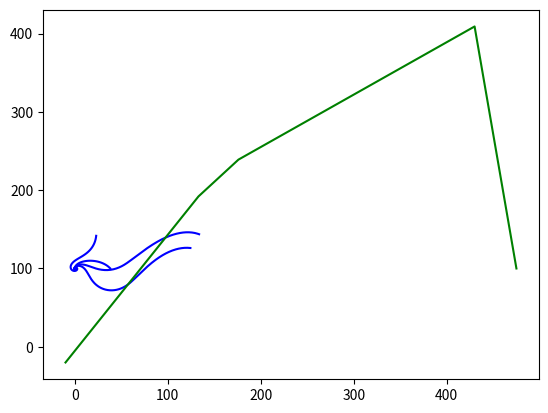

Source code (Python):
# Aircraft Model Simulation
# [redacted]
# UIUC Feb 2019
# Model aircraft from Barron Associates

import numpy as np
from numpy import linalg as l
from numpy import array
from scipy.integrate import odeint
import matplotlib.pyplot as plt


def aircraft_dynamic(ode_vars, t, C, w, M, K, v_init, wpx, wpy, wpx_n, wpy_n):
    # models the dynamics of a simple aircraft.
    # Returns dv, dpsi, dx, dy
    # T_c,phi_c: Thrust input, bank angle input
    # C: Drag coefficient
    # w: additive noise term
    # M: mass
    # ode_vars: [Velocity (v), Heading angle (\Psi) ]
    
    g = 32.2
    v, psi, x, y = ode_vars

    K1, K2, K3 = K

    p_1 = array([(x - wpx), (y - wpy)])
    p_2 = array([(x - wpx_n), (y - wpy_n)])

    lmbd = (p_2 - p_1) / l.norm(p_2 - p_1)
    F = l.norm(np.cross(lmbd, p_1))
    psi_c = get_psi_c(wpx, wpy, wpx_n, wpy_n)

    T_c = K1 * M * (v_init - v)
    phi_c = ((K2 * v_init * (psi_c - psi)) / g) + K3 * F

    dvdt = ((T_c - (C * v * v)) / M) + w
    dpsidt = ((g * np.sin(phi_c)) / v) + w  

    # Question. Subtract pi/2 from \Psi as \phi is measured along x axis and \Psi is measured
    # along north.
    #    dxdt = (ode_vars[0]*np.cos(ode_vars[1] - np.pi/2)) + w
    #    dydt = (ode_vars[0]*np.sin(ode_vars[1] -  np.pi/2)) + w
    dxdt = (v * np.cos(np.pi/2 - psi)) + w
    dydt = (v * np.sin(np.pi/2 - psi)) + w
    return dvdt, dpsidt, dxdt, dydt

def get_psi_c(wpx_1, wpy_1, wpx_2, wpy_2):
    # Returns psi_c control bank angle between two way-points
    # This angle is measured relative to north
    # The angle is in radians

    opp = (wpx_2 - wpx_1)
    adj = (wpy_2 - wpy_1)
    angle = np.arctan(opp / adj)

    if angle <  0 and opp > 0 and adj < 0 :
        angle = angle + np.pi
    elif angle > 0 and opp < 0 and adj < 0:
        angle = angle + np.pi

    return angle

def TC_Simulate(Mode,initialCondition,time_bound):
    # Hybrid simulation for aircraft model across sequence of way-points
    # Mode: containing the current and next way points
    # initialCondition: initial position (v, psi, X,Y)

    # Setting time step
    time_step = 0.2
    time_bound = float(time_bound)

    number_points = int(np.ceil(time_bound/time_step))
    t = [i*time_step for i in range(0,number_points)]
    if t[-1] != time_step:
        t.append(time_bound)
    newt = []
    for step in t:
        newt.append(float(format(step, '.2f')))
    t = newt
    
    # Some constants; some are arbitrary, subject to future change
    C = 0.002 
    w = 0
    M = 1
    K = [15, 0.4, np.power(np.e, -6)]
    v_init = initialCondition[0]

    # Parse Mode, in format of "wpx:wpy wpx_n:wpy_n"
    wpx = int(Mode.split(" ")[0].split(":")[0])
    wpy = int(Mode.split(" ")[0].split(":")[1])
    wpx_n = int(Mode.split(" ")[1].split(":")[0])
    wpy_n = int(Mode.split(" ")[1].split(":")[1])
    
    sol = odeint(aircraft_dynamic, initialCondition, t, args=(C, w, M, K, v_init, wpx, wpy, wpx_n, wpy_n), hmax=time_step)

    # For loops to determine the most relevant parts of the path
    min_dist_sqr = 500000
    min_in = len(sol)/2
    for j in range(0, len(sol)):
        dist_sqr = (wpx_n-(sol[j][2]))*(wpx_n-(sol[j][2])) + (wpy_n-(sol[j][3]))*(wpy_n-(sol[j][3]))
        if dist_sqr < min_dist_sqr:
            min_dist_sqr = dist_sqr
            min_in = j
    v = sol[min_in][0]
    psi = sol[min_in][1]
    x = sol[min_in][2]
    y = sol[min_in][3]

    # Construct the final output
    trace = []
    for j in range(min_in+1):
        tmp = []
        tmp.append(t[j])
        tmp.append(float(sol[j,0]))
        tmp.append(float(sol[j,1]))
        tmp.append(float(sol[j,2]))
        tmp.append(float(sol[j,3]))
        trace.append(tmp)

    return trace#, [v, psi, x, y]


if __name__ == "__main__":
    WP = ["-10:-20 133:192", "133:192 176:239", "176:239 430:409", "430:409 475:100"]
    WP_x = array([-10, 133, 176, 430, 475])
    WP_y = array([-20, 192, 239, 409, 100])
    Init = [4.0, 0, 0, 100]
    for i in range(4):
        sol = TC_Simulate(WP[i], Init, 100.0)

        time = [row[0] for row in sol]

        x = [row[3] for row in sol]

        y = [row[4] for row in sol]

        plt.plot(x, y, "b")
    plt.plot(WP_x, WP_y, "g", label="Way-point path")
    plt.show()